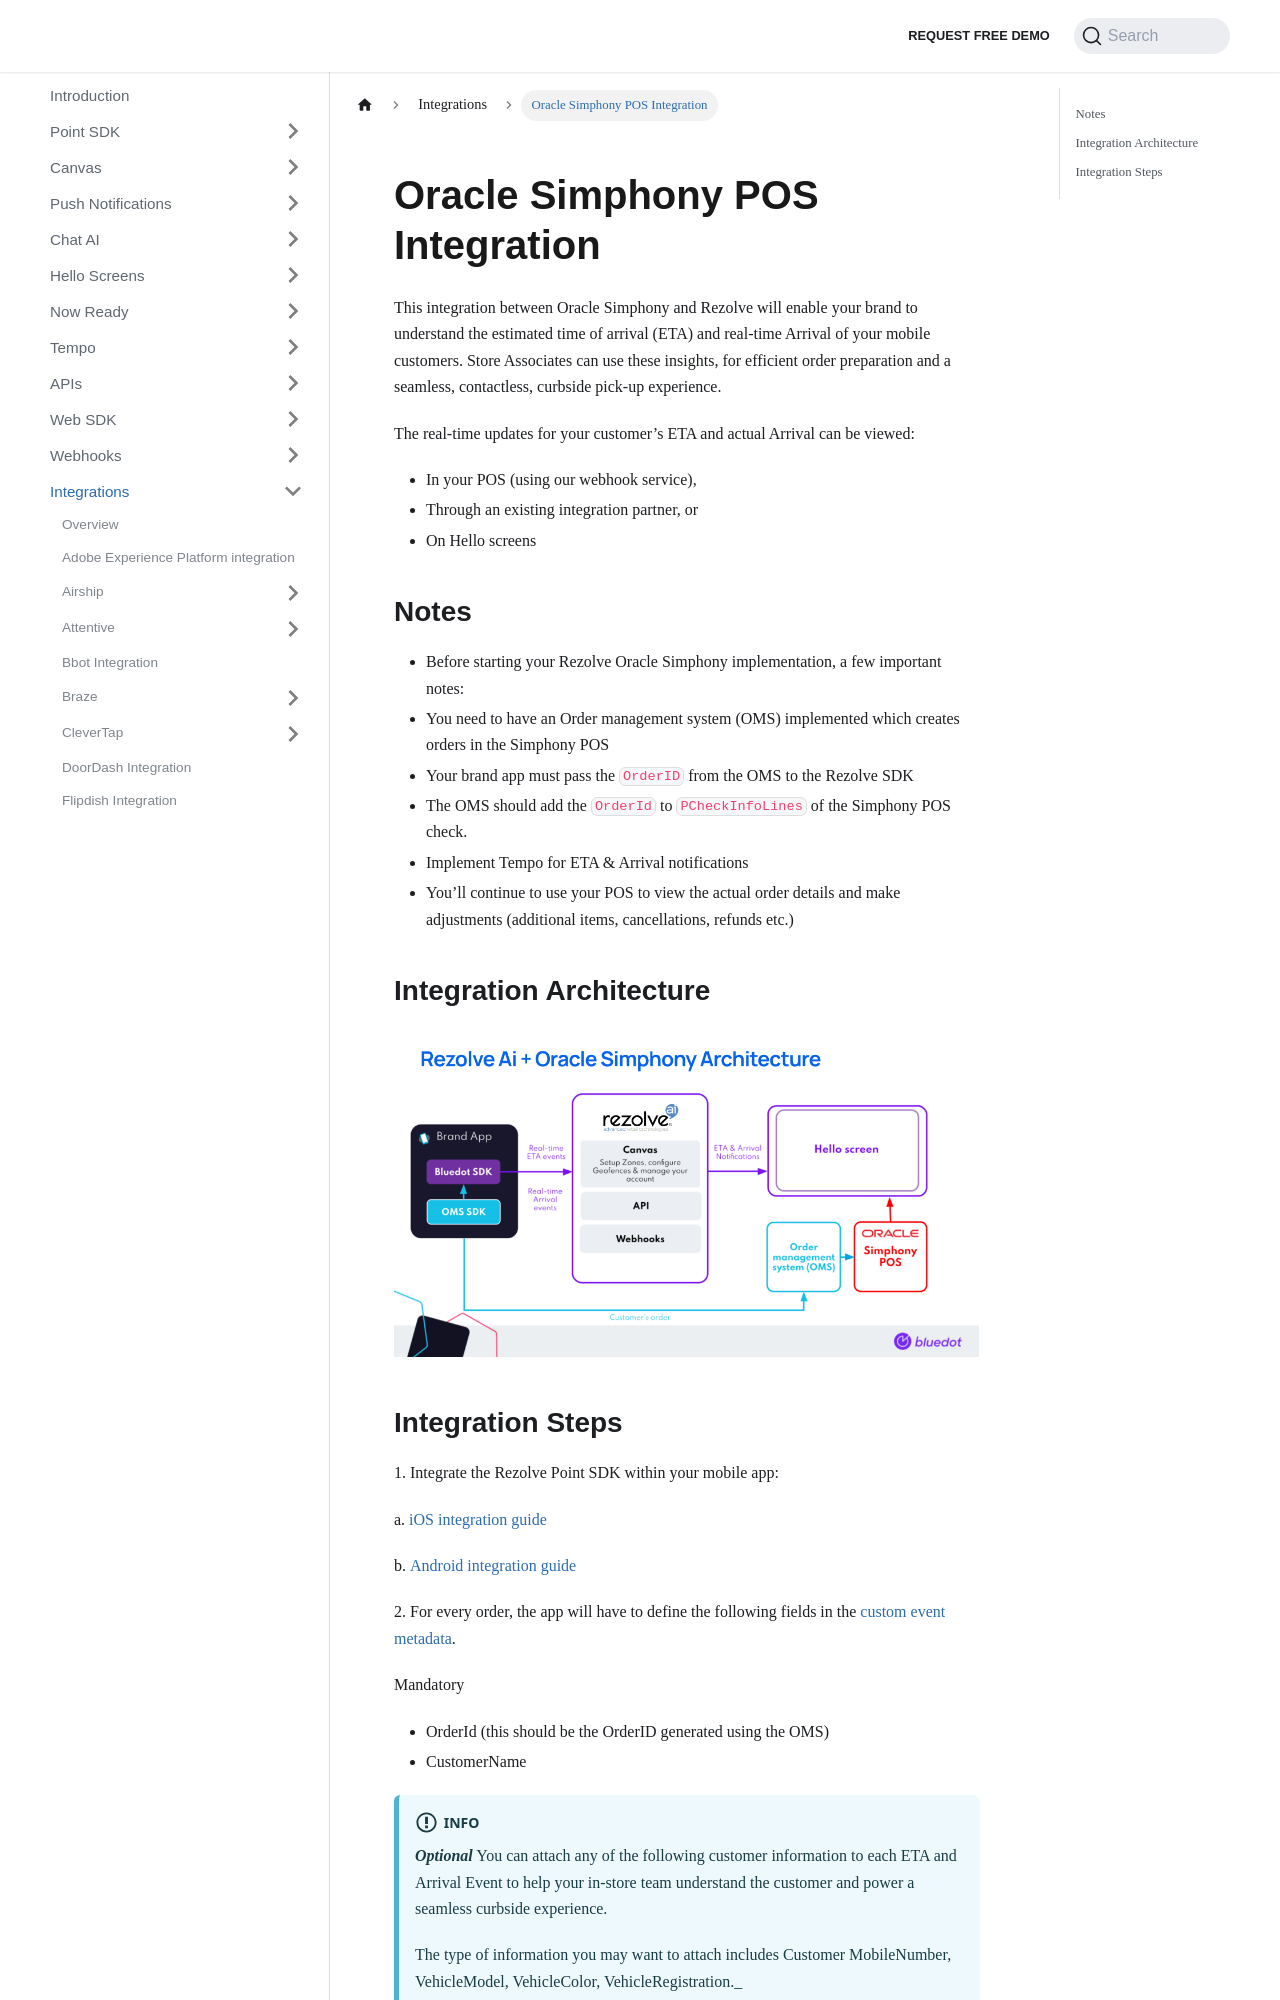

repository: Bluedot-Innovation/documentation · page: integrations/Oracle Simphony.html · generator: docusaurus

Oracle Simphony POS Integration
===============================

This integration between Oracle Simphony and Rezolve will enable your brand to understand the estimated time of arrival (ETA) and real-time Arrival of your mobile customers. Store Associates can use these insights, for efficient order preparation and a seamless, contactless, curbside pick-up experience.

The real-time updates for your customer’s ETA and actual Arrival can be viewed:

*   In your POS (using our webhook service),
*   Through an existing integration partner, or
*   On Hello screens

Notes
-----

*   Before starting your Rezolve Oracle Simphony implementation, a few important notes:
*   You need to have an Order management system (OMS) implemented which creates orders in the Simphony POS
*   Your brand app must pass the `OrderID` from the OMS to the Rezolve SDK
*   The OMS should add the `OrderId` to `PCheckInfoLines` of the Simphony POS check.
*   Implement Tempo for ETA & Arrival notifications
*   You’ll continue to use your POS to view the actual order details and make adjustments (additional items, cancellations, refunds etc.)

Integration Architecture
------------------------

![](../assets/Bluedot_Partner_Oracle_Simphony_Architecture-1024x576.png)
